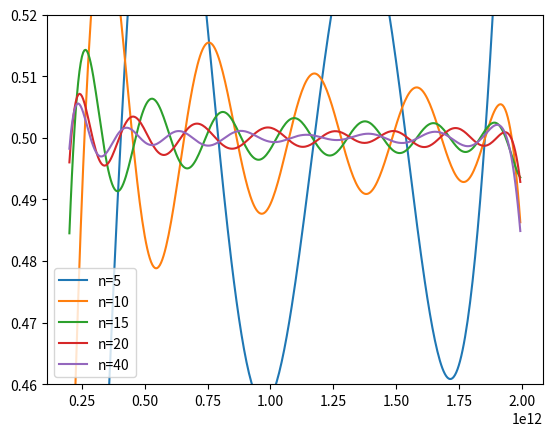

The matplotlib source for this figure:
import numpy as np
from numpy import power, outer, sqrt, exp, sin, cos, conj, dot, pi, einsum, arctan, array
import pandas
from pathlib import Path, PureWindowsPath
import scipy
from scipy.constants import c as c0
from scipy.optimize import basinhopping
from scipy.optimize import OptimizeResult
from scipy.optimize import differential_evolution
from scipy.optimize import minimize
from numpy.linalg import solve
import string
import matplotlib.pyplot as plt

THz = 10**12
m_um = 10**6 # m to um conversion

np.random.seed(1000)

f = np.arange(0.2, 2.0, 0.005)*THz

wls = (c0/f)*m_um
m = len(wls)

no = 3.39
ne = 3.07
bf = np.ones_like(f)*no-ne

ns = [5, 10, 15, 20, 40]

for n in ns:
    d = np.ones(n)*204
    delta = pi * outer(bf / wls, d)  # delta/2

    # setup einsum_str
    s0 = string.ascii_lowercase + string.ascii_uppercase

    einsum_str = ''
    for i in range(n):
        einsum_str += s0[n + 2] + s0[i] + s0[i + 1] + ','

    # remove last comma
    einsum_str = einsum_str[:-1]
    einsum_str += '->' + s0[n + 2] + s0[0] + s0[n]

    # einsum path
    test_array = np.zeros((n, m, 2, 2))
    einsum_path = np.einsum_path(einsum_str, *test_array, optimize='greedy')

    # calc matrix chain from m_n_2_2 tensor
    # (If n > 2x alphabet length, einsum breaks -> split into k parts... n/k)
    """
    1_n_(2x2)*...*1_3_(2x2)*1_2_(2x2)*1_1_(2x2) -> (2x2)_1
    2_n_(2x2)*...*2_3_(2x2)*2_2_(2x2)*2_1_(2x2) -> (2x2)_2
    .
    .
    m_n_(2x2)*...*m_3_(2x2)*m_2_(2x2)*m_1_(2x2) -> (2x2)_m
    """
    def matrix_chain_calc(matrix_array):
        return

    def erf(angles, this=False):
        #d, angles = x[0:n], x[n:2*n]
        #d, angles = x[0:n], np.deg2rad(x[n:2*n])
        #angles = np.deg2rad(x[0:n])

        j = np.zeros((m, n, 2, 2), dtype=complex)

        sd = 1j*sin(delta)

        sdca = sd*cos(2 * angles)

        j[:, :, 0, 0] = j[:, :, 1, 1] = cos(delta)
        j[:, :, 0, 1] = j[:, :, 1, 0] = sd*sin(2 * angles)
        j[:, :, 0, 0] += sdca
        j[:, :, 1, 1] -= sdca

        np.einsum(einsum_str, *j.transpose((1, 0, 2, 3)), out=j[:, 0], optimize=einsum_path[0])

        j = j[:, 0]
        A, B = j[:, 0, 0], j[:, 0, 1]

        delta_equiv = 2 * arctan(sqrt((A.imag ** 2 + B.imag ** 2) / (A.real ** 2 + B.real ** 2)))

        if this:
            return delta_equiv / pi

        return (1/(n*m))*np.sum((delta_equiv-pi/2)**2) #return np.sum((2*delta_equiv/pi-1)**2)


    def print_fun(x, f, accepted):
        print(x, f, accepted)

    bounds = list(zip([0]*n, [2*pi]*n))

    minimizer_kwargs = {}

    class MyBounds(object):
        def __init__(self):
            self.xmax = np.ones(n)*(2*pi)
            self.xmin = np.ones(n)*(0)
        def __call__(self, **kwargs):
            x = kwargs["x_new"]
            tmax = bool(np.all(x <= self.xmax))
            tmin = bool(np.all(x >= self.xmin))
            return tmax and tmin

    mybounds = MyBounds()


    """ Custom step-function """
    class RandomDisplacementBounds(object):
        """random displacement with bounds:  see: https://stackoverflow.com/a/21967888/2320035
            Modified! (dropped acceptance-rejection sampling for a more specialized approach)
        """
        def __init__(self, xmin, xmax, stepsize=0.5):
            self.xmin = xmin
            self.xmax = xmax
            self.stepsize = stepsize

        def __call__(self, x):
            """take a random step but ensure the new position is within the bounds """
            min_step = np.maximum(self.xmin - x, -self.stepsize)
            max_step = np.minimum(self.xmax - x, self.stepsize)

            random_step = np.random.uniform(low=min_step, high=max_step, size=x.shape)
            xnew = x + random_step

            return xnew

    bounded_step = RandomDisplacementBounds(np.array([b[0] for b in bounds]), np.array([b[1] for b in bounds]))

    x0 = np.random.random(n)*2*pi

    #ret = basinhopping(erf, x0, niter=100, callback=print_fun, take_step=bounded_step, disp=True)
    #print(ret)

    #ret = basinhopping(erf, x0, niter=100, callback=print_fun, take_step=bounded_step, disp=True, minimizer_kwargs=minimizer_kwargs)

    print()
    x5 =\
        array([2.18120575, 2.70390048, 2.27125591, 2.71260592, 3.45363271])
    x10 = \
        array([1.08043822, 0.2678766, 0.2797097, 0.97660162, 0.91354882,
               4.94156437, 4.94420145, 4.63796814, 1.53208222, 4.22266831])
    x15 = \
        array([4.63083449, 2.21146242, 5.16466218, 5.70099083, 5.57698886,
               3.16877669, 0.67906624, 6.36723395, 5.85967038, 6.10242389,
               5.59340896, -0.37546238, 0.29788886, 6.53909046, 0.111658])
    x20 =\
    array([4.83958375, 5.46695672, 2.70029202, 1.59720805, 1.38049486,
           0.67858639, 0.47854223, 1.06206799, 4.40208982, 3.92385128,
           0.89218459, 0.38393526, 3.01364689, 3.41504969, 3.57882995,
           4.2264747 , 3.54250995, 0.30855872, 2.85858943, 0.48572504])
    x40=\
    array([ 1.48526827,  5.68648854,  2.78825831,  2.91651771,  2.81884487,
            0.78918152,  2.07029213,  1.27541674,  5.14464022,  1.5567863 ,
            5.32316252,  4.37550918,  1.28968715,  1.89523375,  6.30634352,
            5.57707961,  2.65804305,  5.82311374,  6.29053   ,  5.73997893,
            3.5926664 ,  0.49653279,  3.54711758,  6.35698866,  6.05193924,
            4.62530237,  6.00679083,  5.0712867 ,  0.06906525, -0.69931257,
            4.03977268,  1.89175715,  0.74023309,  6.26873037,  6.1411231 ,
            1.79606476,  1.1411559 ,  2.52509121,  2.6446789 , -0.0372008 ])

    if n == 5:
        x = x5
    elif n == 10:
        x = x10
    elif n == 15:
        x = x15
    elif n == 20:
        x = x20
    else:
        x = x40

    ret = erf(x, this=True)

    plt.plot(f, ret, label=f'n={n}')

plt.ylim((0.46, 0.52))
plt.legend()
plt.show()


